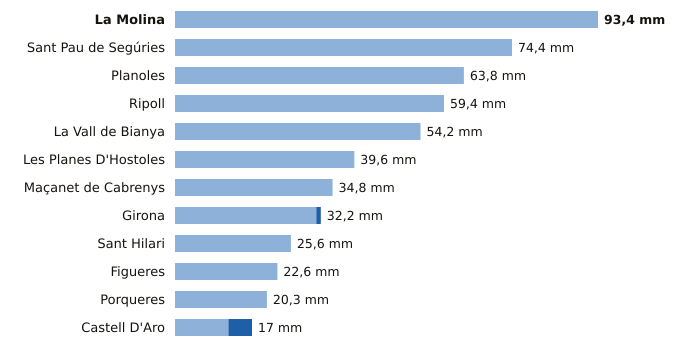

Source data for this figure (header and first rows):
estacion, provincia, indicativo, mm_6_dias_anteriores, mm_hoy, mm_7_dias, horas_de_hoy
La Molina, Girona, 9585, 93.4, 0.0, 93.4, 6
Sant Pau de Segúries, Girona, 0312X, 74.4, 0.0, 74.4, 5
Planoles, Girona, 0320I, 63.8, 0.0, 63.8, 6
Ripoll, Girona, 0324A, 59.4, 0.0, 59.4, 6
La Vall de Bianya, Girona, 0394X, 54.2, 0.0, 54.2, 6
Les Planes D'Hostoles, Girona, 0360X, 39.6, 0.0, 39.6, 6
Maçanet de Cabrenys, Girona, 0413A, 34.8, 0.0, 34.8, 5
Girona, Girona, 0370E, 31.2, 1.0, 32.2, 6
Sant Hilari, Girona, 0363X, 25.6, 0.0, 25.6, 5
Figueres, Girona, 0429X, 22.6, 0.0, 22.6, 6
Porqueres, Girona, 0372C, 20.3, 0.0, 20.3, 6
Castell D'Aro, Girona, 0284X, 11.8, 5.2, 17.0, 5
